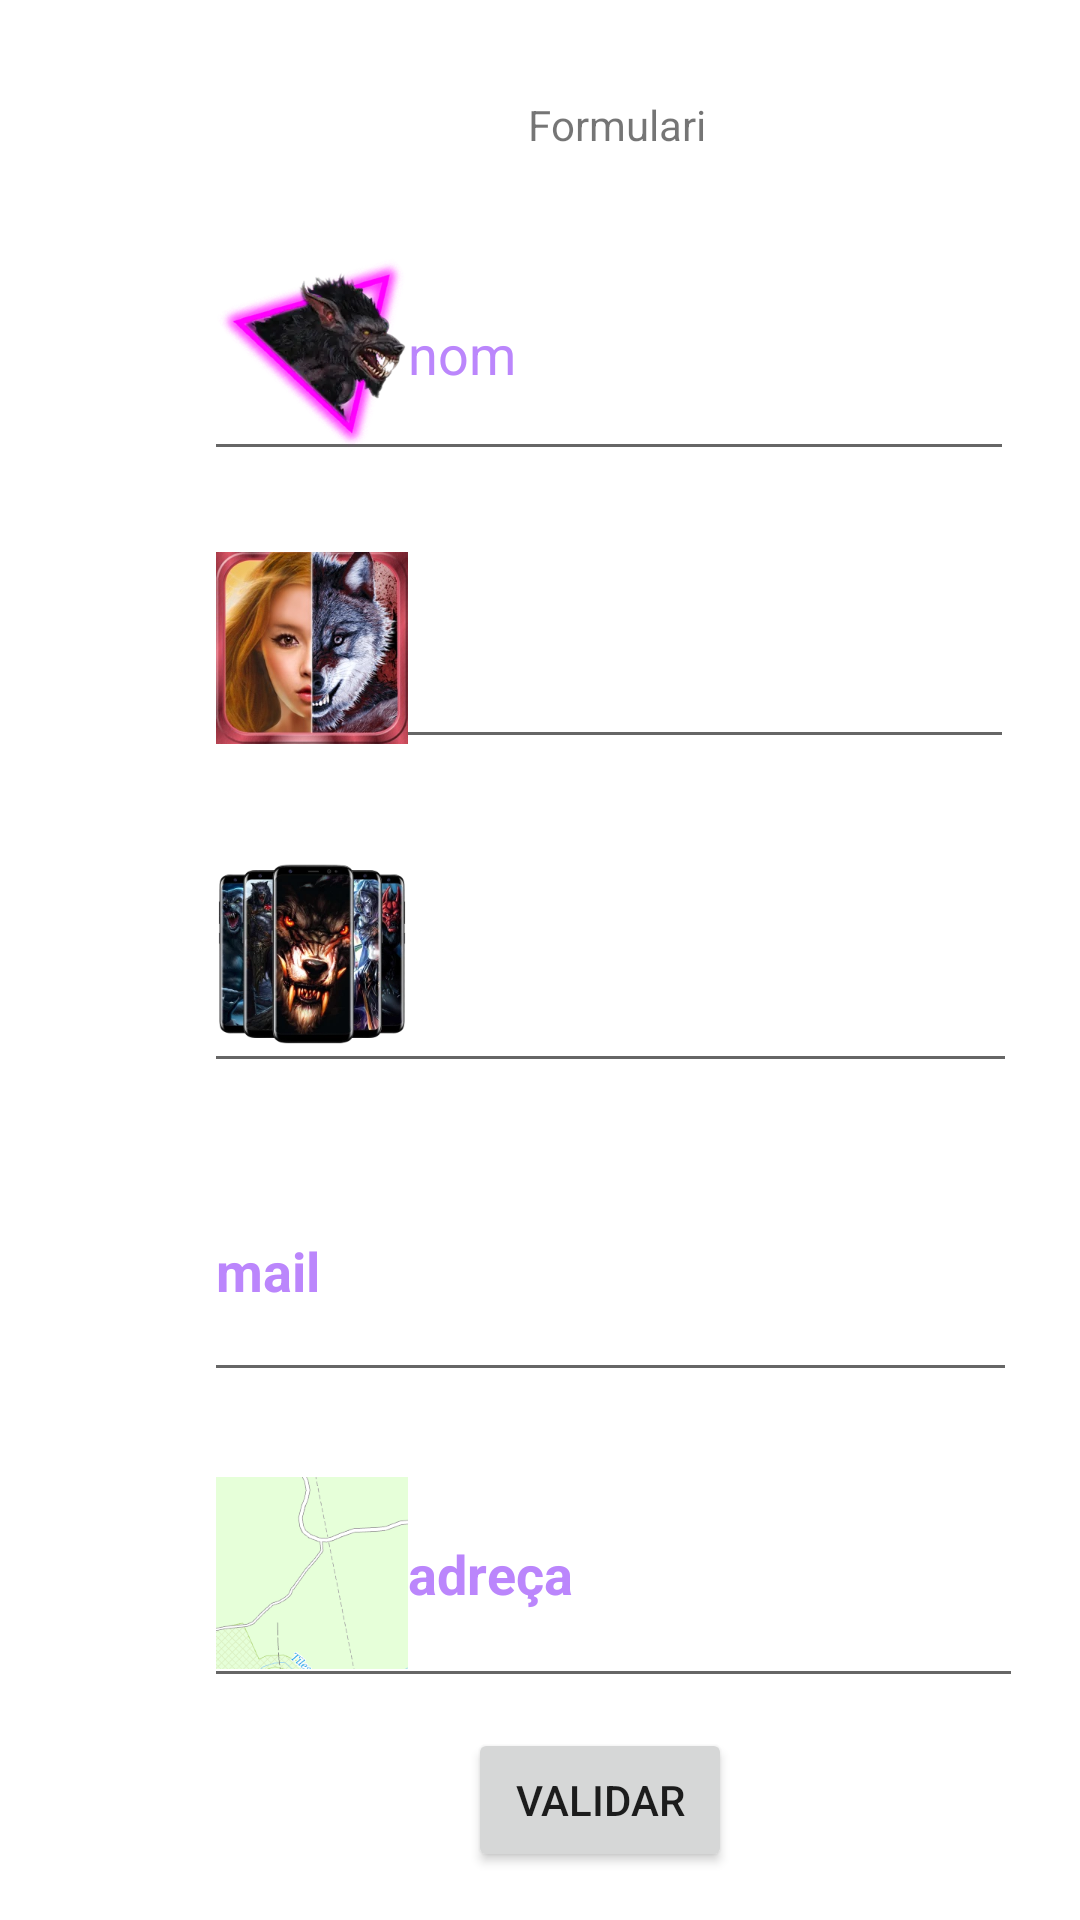

Android layout source for this screen:
<!-- AndroidManifest.xml: application theme Theme.Formulari -->
<!-- res/layout/activity_formulari.xml -->
<?xml version="1.0" encoding="utf-8"?>
<androidx.constraintlayout.widget.ConstraintLayout xmlns:android="http://schemas.android.com/apk/res/android"
    xmlns:app="http://schemas.android.com/apk/res-auto"
    xmlns:tools="http://schemas.android.com/tools"
    android:layout_width="match_parent"
    android:layout_height="match_parent"
    tools:context=".Formulari">

    <TextView
        android:id="@+id/textView"
        android:layout_width="wrap_content"
        android:layout_height="wrap_content"
        android:layout_marginStart="176dp"
        android:layout_marginTop="32dp"
        android:text="Formulari"
        android:textColorHint="@color/purple_200"
        app:layout_constraintStart_toStartOf="parent"
        app:layout_constraintTop_toTopOf="parent" />

    <EditText
        android:id="@+id/enom"
        android:layout_width="270dp"
        android:layout_height="81dp"
        android:layout_marginStart="68dp"
        android:layout_marginTop="76dp"
        android:drawableLeft="@drawable/_56werewolf"
        android:ems="10"
        android:hint="nom"
        android:inputType="textPersonName"
        android:textColorHint="@color/purple_200"
        app:layout_constraintStart_toStartOf="parent"
        app:layout_constraintTop_toTopOf="parent" />

    <EditText
        android:id="@+id/cognoms"
        android:layout_width="270dp"
        android:layout_height="77dp"
        android:layout_marginStart="68dp"
        android:layout_marginTop="176dp"
        android:drawableLeft="@drawable/_56x256bb"
        android:ems="10"
        android:inputType="textPersonName"
        android:textColorHint="@color/purple_200"
        app:layout_constraintStart_toStartOf="parent"
        app:layout_constraintTop_toTopOf="parent" />

    <EditText
        android:id="@+id/telefon"
        android:layout_width="271dp"
        android:layout_height="89dp"
        android:layout_marginStart="68dp"
        android:layout_marginTop="272dp"
        android:drawableLeft="@drawable/cf81950b_c471_45e2_a40d_2e7592a091f0_"
        android:ems="10"
        android:inputType="phone"
        android:textColorHint="@color/purple_200"
        app:layout_constraintStart_toStartOf="parent"
        app:layout_constraintTop_toTopOf="parent" />

    <EditText
        android:id="@+id/mail"
        android:layout_width="271dp"
        android:layout_height="84dp"
        android:layout_marginStart="68dp"
        android:layout_marginTop="380dp"
        android:drawableLeft="@drawable/thunderbird"
        android:ems="10"
        android:hint="mail"
        android:textStyle="bold"
        android:inputType="textEmailAddress"
        android:textColorHint="@color/purple_200"
        app:layout_constraintStart_toStartOf="parent"
        app:layout_constraintTop_toTopOf="parent" />

    <EditText
        android:id="@+id/adreça"
        android:layout_width="273dp"
        android:layout_height="86dp"
        android:layout_marginStart="68dp"
        android:layout_marginTop="480dp"
        android:drawableLeft="@drawable/_0040"
        android:ems="10"
        android:hint="adreça"
        android:textStyle="bold"
        android:inputType="textPostalAddress"
        android:textColorHint="@color/purple_200"
        app:layout_constraintStart_toStartOf="parent"
        app:layout_constraintTop_toTopOf="parent" />

    <Button
        android:id="@+id/button"
        android:layout_width="wrap_content"
        android:layout_height="wrap_content"
        android:layout_marginStart="156dp"
        android:layout_marginTop="576dp"
        android:onClick="validar"
        android:text="Validar"
        app:layout_constraintStart_toStartOf="parent"
        app:layout_constraintTop_toTopOf="parent" />

    <Spinner
        android:id="@+id/spinner3"
        android:layout_width="409dp"
        android:layout_height="wrap_content"
        app:layout_constraintStart_toStartOf="parent"
        app:layout_constraintTop_toTopOf="parent" />

    <RelativeLayout
        android:layout_width="409dp"
        android:layout_height="105dp"
        android:layout_marginStart="4dp"
        app:layout_constraintBottom_toBottomOf="parent"
        app:layout_constraintStart_toStartOf="parent">
        <ListView
            android:id="@+id/simpleListView"
            android:layout_width="match_parent"
            android:layout_height="wrap_content" />

    </RelativeLayout>


</androidx.constraintlayout.widget.ConstraintLayout>
<!-- resources referenced by this layout -->
<resources>
  <!-- drawable _0040: png bitmap (drawable-xxxhdpi, 4465 bytes) -->
  <!-- drawable _56werewolf: webp bitmap (drawable-xxxhdpi, 16454 bytes) -->
  <!-- drawable _56x256bb: jpg bitmap (drawable-xxxhdpi, 31057 bytes) -->
  <!-- drawable cf81950b_c471_45e2_a40d_2e7592a091f0_: webp bitmap (drawable-xxxhdpi, 21520 bytes) -->
  <style name="Theme.Formulari" parent="Theme.MaterialComponents.DayNight.NoActionBar">
          
          <item name="colorPrimary">@color/purple_500</item>
          <item name="colorPrimaryVariant">@color/purple_700</item>
          <item name="colorOnPrimary">@color/white</item>
          
          <item name="colorSecondary">@color/teal_200</item>
          <item name="colorSecondaryVariant">@color/teal_700</item>
          <item name="colorOnSecondary">@color/black</item>
          
          <item name="android:statusBarColor">?attr/colorPrimaryVariant</item>
          
      </style>
  <!-- not gathered from this repository: default colours our renderer supplied (Android Studio template values) -->
  <color name="purple_200">#FFBB86FC</color>
  <color name="purple_500">#FF6200EE</color>
  <color name="purple_700">#FF3700B3</color>
  <color name="teal_200">#FF03DAC5</color>
  <color name="teal_700">#FF018786</color>
  <color name="black">#FF000000</color>
  <color name="white">#FFFFFFFF</color>
</resources>
